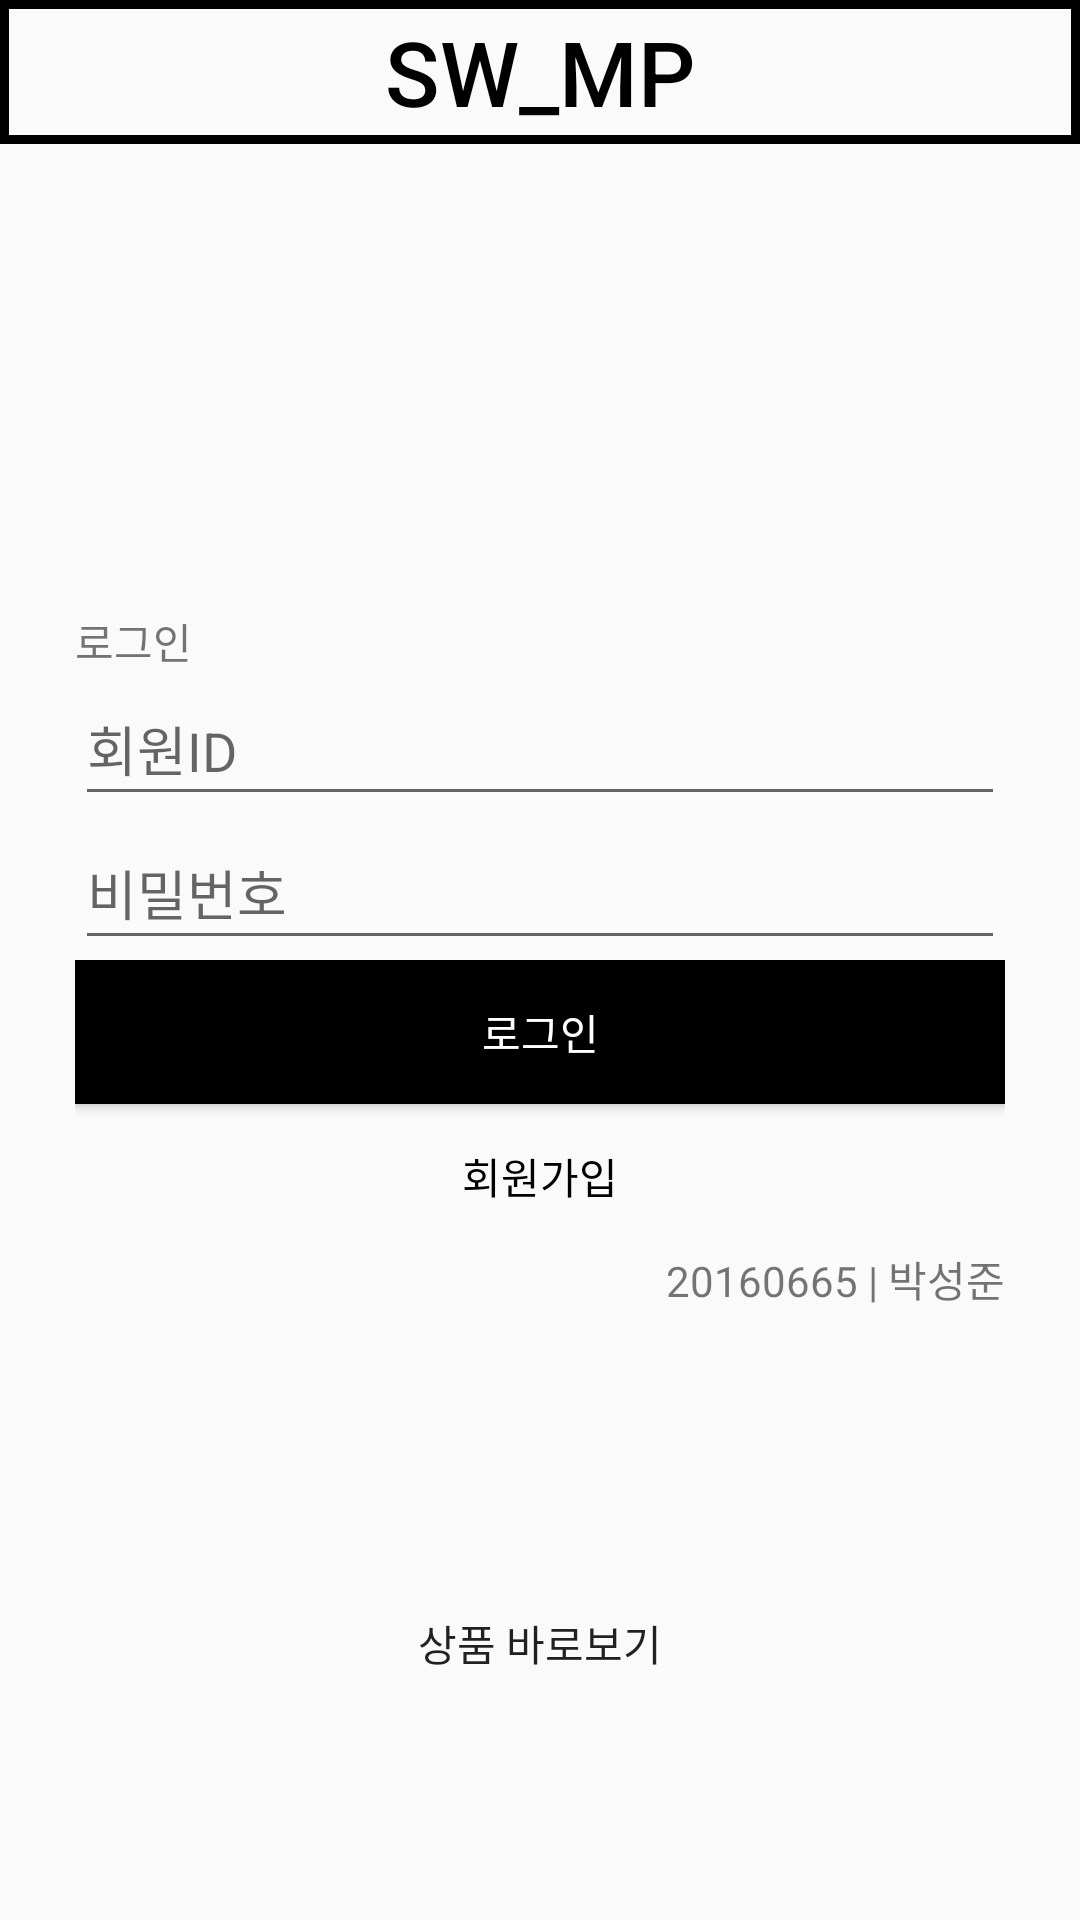

This screen was rendered from an Android layout file. Write that file and the resources it references.
<!-- AndroidManifest.xml: application theme Theme.PersonalProject -->
<!-- res/layout/activity_main.xml -->
<?xml version="1.0" encoding="utf-8"?>
<RelativeLayout xmlns:android="http://schemas.android.com/apk/res/android"
    xmlns:app="http://schemas.android.com/apk/res-auto"
    xmlns:tools="http://schemas.android.com/tools"
    android:layout_width="match_parent"
    android:layout_height="match_parent"
    tools:context=".MainActivity"
    >

    <Button
        android:id="@+id/appTitle"
        android:layout_width="match_parent"
        android:layout_height="wrap_content"
        android:background="@drawable/underline_box"
        android:scaleType="fitCenter"
        android:text="@string/app_top"
        android:textColor="@color/fontColor"
        android:textSize="30sp" />

    <LinearLayout
        android:id="@+id/linearCenter"
        android:layout_width="match_parent"
        android:layout_height="wrap_content"
        android:layout_centerInParent="true"
        android:orientation="vertical"
        android:padding="25dp">

        <TextView
            android:layout_width="wrap_content"
            android:layout_height="wrap_content"
            android:text="@string/login" />

        <EditText
            android:id="@+id/typeID"
            android:layout_width="match_parent"
            android:layout_height="48dp"
            android:maxEms="16"
            android:hint="@string/member_ID" />

        <EditText
            android:id="@+id/typePassword"
            android:layout_width="match_parent"
            android:layout_height="48dp"
            android:hint="@string/member_password"
            android:minEms="8"
            android:maxEms="16"
            android:inputType="textPassword"/>

        <LinearLayout
            android:layout_width="match_parent"
            android:layout_height="match_parent"
            android:gravity="center"
            android:orientation="vertical">

            <Button
                android:id="@+id/loginBtn"
                android:layout_width="match_parent"
                android:layout_height="wrap_content"
                android:background="@color/black"
                android:text="@string/login"
                android:textColor="@color/white" />

            <Button
                android:id="@+id/signInBtn"
                android:layout_width="match_parent"
                android:layout_height="wrap_content"
                android:background="@color/invisibleBackGround"
                android:text="@string/signIn"
                android:textColor="@color/fontColor" />

        </LinearLayout>

        <TextView
            android:id="@+id/myname"
            android:layout_width="match_parent"
            android:layout_height="wrap_content"
            android:gravity="right|bottom"
            android:text="@string/my_name" />


    </LinearLayout>

    <Button
        android:id="@+id/directBtn"
        android:layout_width="wrap_content"
        android:layout_height="wrap_content"
        android:layout_below="@id/linearCenter"
        android:layout_centerInParent="true"
        android:layout_marginTop="62dp"
        android:background="@color/invisibleBackGround"
        android:text="@string/direct" />


</RelativeLayout>
<!-- resources referenced by this layout -->
<resources>
  <color name="black">#FF000000</color>
  <color name="fontColor">#FF000000</color>
  <color name="invisibleBackGround">#00ff0000</color>
  <color name="white">#FFFFFFFF</color>
  <!-- drawable underline_box (drawable) -->
  <?xml version="1.0" encoding="utf-8"?>
  <shape xmlns:android="http://schemas.android.com/apk/res/android">
  
      <solid android:color="@color/invisibleBackGround" />
  
      <stroke
          android:width="3dp"
          android:color="@color/black" />
  
  
  </shape>
  <string name="app_top">SW_MP</string>
  <string name="direct">상품 바로보기</string>
  <string name="login">로그인</string>
  <string name="member_ID">회원ID</string>
  <string name="member_password">비밀번호</string>
  <string name="my_name">20160665 | 박성준</string>
  <string name="signIn">회원가입</string>
  <style name="Theme.PersonalProject" parent="Theme.AppCompat.DayNight.DarkActionBar">
          
          <item name="colorPrimary">@color/purple_500</item>
          <item name="colorPrimaryVariant">@color/purple_700</item>
          <item name="colorOnPrimary">@color/white</item>
          
          <item name="colorSecondary">@color/teal_200</item>
          <item name="colorSecondaryVariant">@color/teal_700</item>
          <item name="colorOnSecondary">@color/black</item>
          
          <item name="android:statusBarColor" tools:targetApi="l">?attr/colorPrimaryVariant</item>
          
      </style>
  <color name="purple_500">#FF6200EE</color>
  <color name="purple_700">#FF3700B3</color>
  <color name="teal_200">#FF03DAC5</color>
  <color name="teal_700">#FF018786</color>
</resources>
